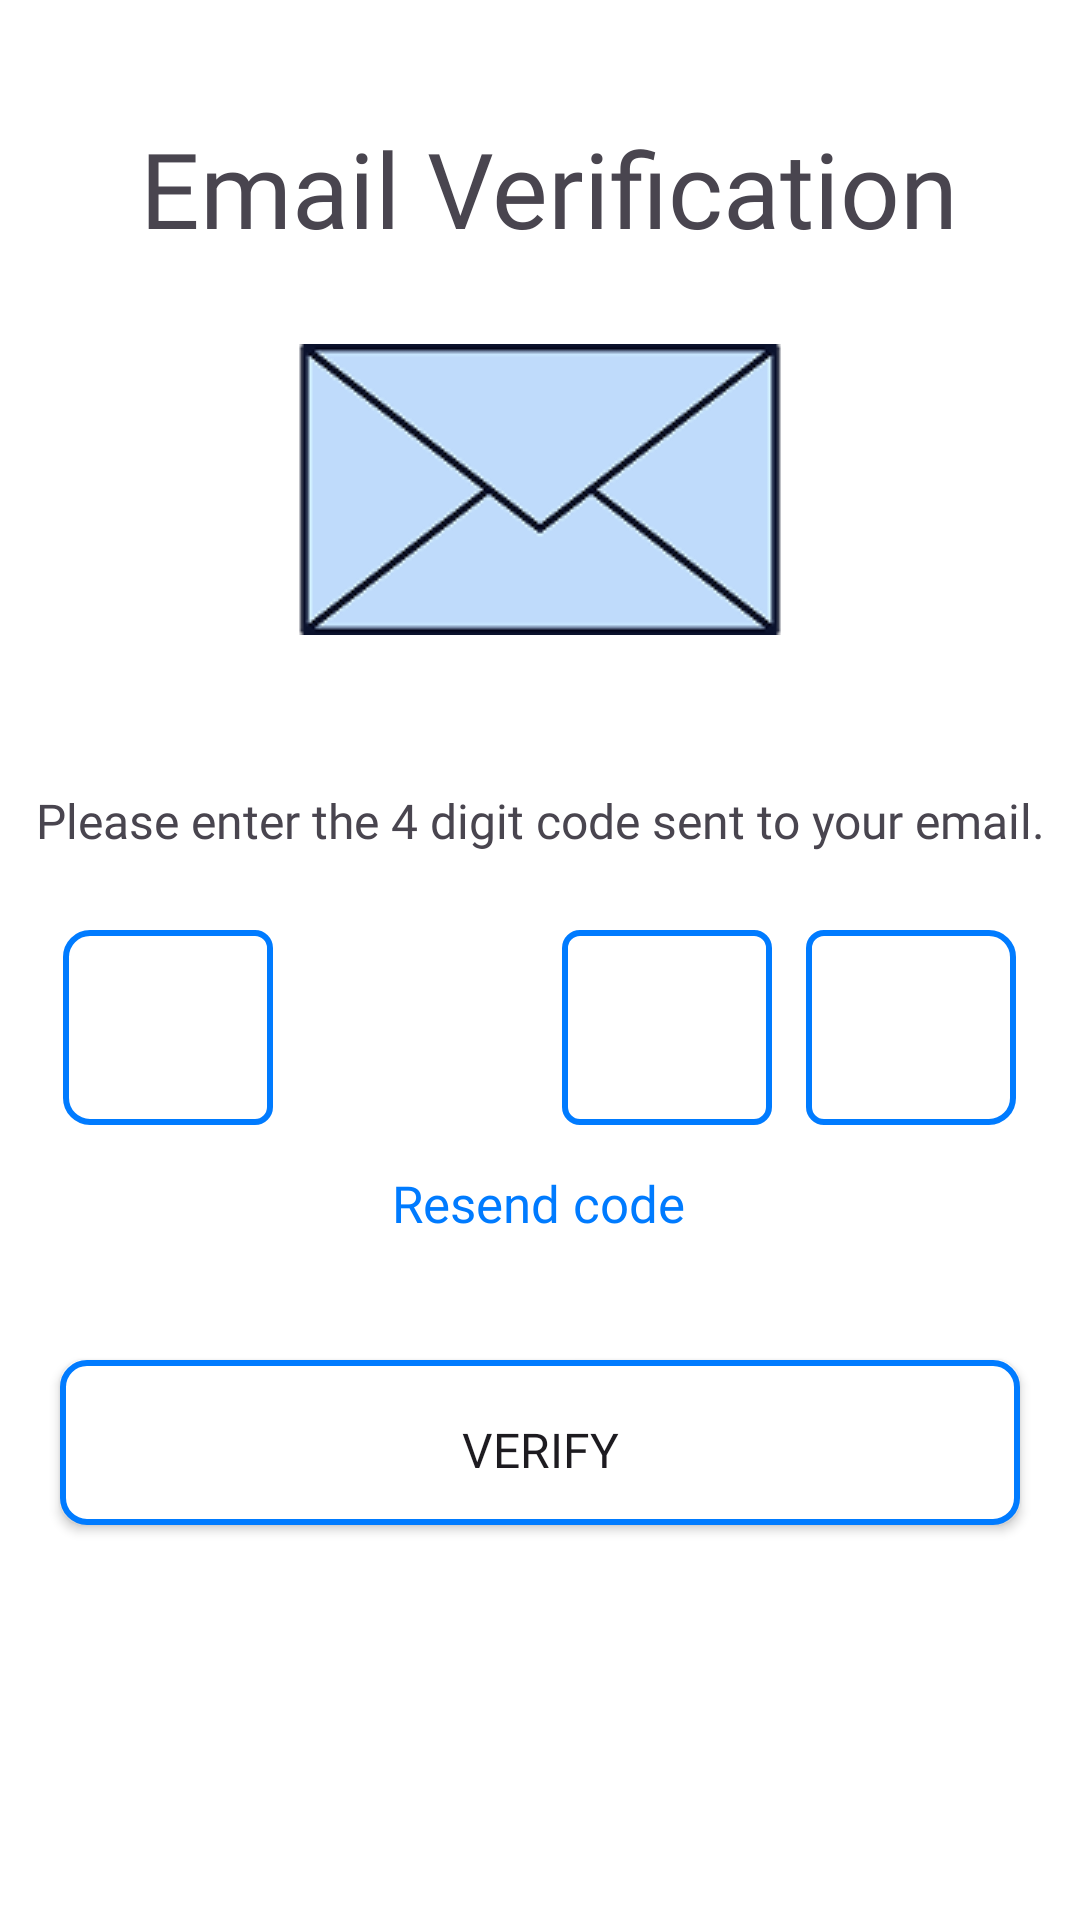

The Android layout XML behind this screen, and the referenced resources:
<!-- AndroidManifest.xml: application theme Theme.FitnessClubManagementSystem -->
<!-- res/layout/activity_confirm_email.xml -->
<?xml version="1.0" encoding="utf-8"?>
<androidx.constraintlayout.widget.ConstraintLayout xmlns:android="http://schemas.android.com/apk/res/android"
    xmlns:app="http://schemas.android.com/apk/res-auto"
    xmlns:tools="http://schemas.android.com/tools"
    android:id="@+id/main"
    android:layout_width="match_parent"
    android:layout_height="match_parent"
    android:background="#FFFFFF"
    tools:context=".ConfirmEmailActivity">

    
    <TextView
        android:id="@+id/tvEmailVerification"
        android:layout_width="wrap_content"
        android:layout_height="wrap_content"
        android:layout_margin="10dp"
        android:fontFamily="@font/poppins_medium"
        android:gravity="center"
        android:padding="5dp"
        android:text="Email Verification"
        android:textSize="35sp"
        app:layout_constraintBottom_toBottomOf="parent"
        app:layout_constraintEnd_toEndOf="parent"
        app:layout_constraintHorizontal_bias="0.547"
        app:layout_constraintStart_toStartOf="parent"
        app:layout_constraintTop_toTopOf="parent"
        app:layout_constraintVertical_bias="0.043" />

    
    <ImageView
        android:id="@+id/imageEmail"
        android:layout_width="match_parent"
        android:layout_height="wrap_content"
        android:contentDescription="Email Image"
        android:src="@drawable/mail"
        app:layout_constraintBottom_toBottomOf="parent"
        app:layout_constraintEnd_toEndOf="parent"
        app:layout_constraintHorizontal_bias="0.0"
        app:layout_constraintStart_toStartOf="parent"
        app:layout_constraintTop_toTopOf="parent"
        app:layout_constraintVertical_bias="0.211" />

    
    <TextView
        android:id="@+id/tvVerificationCation"
        android:layout_width="wrap_content"
        android:layout_height="wrap_content"
        android:fontFamily="@font/poppins_regular"
        android:gravity="center"
        android:text="Please enter the 4 digit code sent to your email."
        android:textSize="16sp"
        app:layout_constraintBottom_toBottomOf="parent"
        app:layout_constraintEnd_toEndOf="parent"
        app:layout_constraintStart_toStartOf="parent"
        app:layout_constraintTop_toTopOf="parent"
        app:layout_constraintVertical_bias="0.425" />

    
    <com.google.android.material.textfield.TextInputEditText
        android:id="@+id/etOTP1"
        android:layout_width="70dp"
        android:layout_height="65dp"
        android:inputType="number"
        android:maxLength="1"
        android:gravity="center"
        android:textSize="35sp"
        android:textStyle="bold"
        android:layout_marginEnd="80dp"
        android:layout_marginStart="10dp"
        android:background="@drawable/email_verification_border1"
        android:textColor="@color/black"
        android:textColorHint="#B0B0B0"
        app:layout_constraintBottom_toBottomOf="parent"
        app:layout_constraintEnd_toEndOf="parent"
        app:layout_constraintHorizontal_bias="0.055"
        app:layout_constraintStart_toStartOf="parent"
        app:layout_constraintTop_toTopOf="parent"
        app:layout_constraintVertical_bias="0.539" />

    
    <com.google.android.material.textfield.TextInputEditText
        android:id="@+id/etOTP2"
        android:layout_width="70dp"
        android:layout_height="65dp"
        android:inputType="number"
        android:maxLength="1"
        android:gravity="center"
        android:textSize="35sp"
        android:textStyle="bold"
        android:layout_marginStart="16dp"
        android:layout_marginEnd="10dp"
        android:background="@drawable/email_verification_border2"
        android:textColor="@color/black"
        android:textColorHint="#B0B0B0"
        app:layout_constraintBottom_toBottomOf="parent"
        app:layout_constraintEnd_toEndOf="parent"
        app:layout_constraintHorizontal_bias="0.329"
        app:layout_constraintStart_toStartOf="parent"
        app:layout_constraintTop_toTopOf="parent"
        app:layout_constraintVertical_bias="0.539" />

    
    <com.google.android.material.textfield.TextInputEditText
        android:id="@+id/etOTP3"
        android:layout_width="70dp"
        android:layout_height="65dp"
        android:inputType="number"
        android:maxLength="1"
        android:gravity="center"
        android:textSize="35sp"
        android:textStyle="bold"
        android:layout_marginStart="7dp"
        android:layout_marginEnd="16dp"
        android:background="@drawable/email_verification_border3"
        android:textColor="@color/black"
        android:textColorHint="#B0B0B0"
        app:layout_constraintBottom_toBottomOf="parent"
        app:layout_constraintEnd_toEndOf="parent"
        app:layout_constraintHorizontal_bias="0.676"
        app:layout_constraintStart_toStartOf="parent"
        app:layout_constraintTop_toTopOf="parent"
        app:layout_constraintVertical_bias="0.539" />

    
    <com.google.android.material.textfield.TextInputEditText
        android:id="@+id/etOTP4"
        android:layout_width="70dp"
        android:layout_height="65dp"
        android:inputType="number"
        android:maxLength="1"
        android:gravity="center"
        android:textSize="35sp"
        android:textStyle="bold"
        android:layout_marginStart="80dp"
        android:layout_marginEnd="10dp"
        android:background="@drawable/email_verification_border4"
        android:textColor="@color/black"
        android:textColorHint="#B0B0B0"
        app:layout_constraintBottom_toBottomOf="parent"
        app:layout_constraintEnd_toEndOf="parent"
        app:layout_constraintHorizontal_bias="0.944"
        app:layout_constraintStart_toStartOf="parent"
        app:layout_constraintTop_toTopOf="parent"
        app:layout_constraintVertical_bias="0.539" />

    
    <TextView
        android:id="@+id/tvResendCode"
        android:layout_width="wrap_content"
        android:layout_height="wrap_content"
        android:fontFamily="@font/poppins_regular"
        android:text="Resend code"
        android:textColor="#007BFF"
        android:textSize="17sp"
        app:layout_constraintBottom_toBottomOf="parent"
        app:layout_constraintEnd_toEndOf="parent"
        app:layout_constraintHorizontal_bias="0.498"
        app:layout_constraintStart_toStartOf="parent"
        app:layout_constraintTop_toTopOf="parent"
        app:layout_constraintVertical_bias="0.631" />

    
    <Button
        android:id="@+id/btnConfirmEmail"
        android:layout_width="320dp"
        android:layout_height="55dp"
        android:layout_marginStart="16dp"
        android:layout_marginEnd="16dp"
        android:height="56dp"
        android:background="@drawable/edittext_border"
        android:fontFamily="@font/poppins_medium"
        android:gravity="center"
        android:paddingTop="10dp"
        android:text="Verify"
        android:textSize="16sp"
        app:layout_constraintBottom_toBottomOf="parent"
        app:layout_constraintEnd_toEndOf="parent"
        app:layout_constraintHorizontal_bias="0.482"
        app:layout_constraintStart_toStartOf="parent"
        app:layout_constraintTop_toTopOf="parent"
        app:layout_constraintVertical_bias="0.775" />

</androidx.constraintlayout.widget.ConstraintLayout>
<!-- resources referenced by this layout -->
<resources>
  <color name="black">#FF000000</color>
  <!-- drawable edittext_border (drawable) -->
  <?xml version="1.0" encoding="utf-8"?>
  <shape xmlns:android="http://schemas.android.com/apk/res/android"
      android:shape="rectangle">
  
      
      <solid android:color="#FFFFFF"/>
  
      
      <stroke android:width="2dp" android:color="#007BFF"/>
  
      
      <corners android:radius="8dp"/>
  
      
      <padding android:left="10dp"
          android:top="5dp"
          android:right="10dp"
          android:bottom="5dp"/>
  </shape>
  <!-- drawable email_verification_border1 (drawable) -->
  <?xml version="1.0" encoding="utf-8"?>
  <shape xmlns:android="http://schemas.android.com/apk/res/android"
      android:shape="rectangle">
  
      
      <solid android:color="#FFFFFF"/>
  
      
      <stroke android:width="2dp" android:color="#007BFF"/>
  
      
      <corners
          android:topLeftRadius="8dp"
          android:bottomLeftRadius="8dp"
          android:topRightRadius="5dp"
          android:bottomRightRadius="5dp"/>
  
      
      <padding android:left="10dp"
          android:top="5dp"
          android:right="10dp"
          android:bottom="5dp"/>
  </shape>
  <!-- drawable email_verification_border3 (drawable) -->
  <?xml version="1.0" encoding="utf-8"?>
  <shape xmlns:android="http://schemas.android.com/apk/res/android"
      android:shape="rectangle">
  
      
      <solid android:color="#FFFFFF"/>
  
      
      <stroke android:width="2dp" android:color="#007BFF"/>
  
      
      <corners
          android:radius="5dp" />
  
      
      <padding android:left="10dp"
          android:top="5dp"
          android:right="10dp"
          android:bottom="5dp"/>
  </shape>
  <!-- drawable email_verification_border4 (drawable) -->
  <?xml version="1.0" encoding="utf-8"?>
  <shape xmlns:android="http://schemas.android.com/apk/res/android"
      android:shape="rectangle">
  
      
      <solid android:color="#FFFFFF"/>
  
      
      <stroke android:width="2dp" android:color="#007BFF"/>
  
      
      <corners
          android:topLeftRadius="5dp"
          android:bottomLeftRadius="5dp"
          android:topRightRadius="8dp"
          android:bottomRightRadius="8dp"/>
  
      
      <padding android:left="10dp"
          android:top="5dp"
          android:right="10dp"
          android:bottom="5dp"/>
  </shape>
  <!-- drawable mail: png bitmap (drawable, 7728 bytes) -->
  <style name="Theme.FitnessClubManagementSystem" parent="Base.Theme.FitnessClubManagementSystem" />
  <style name="Base.Theme.FitnessClubManagementSystem" parent="Theme.Material3.DayNight.NoActionBar">
          
          
      </style>
</resources>
